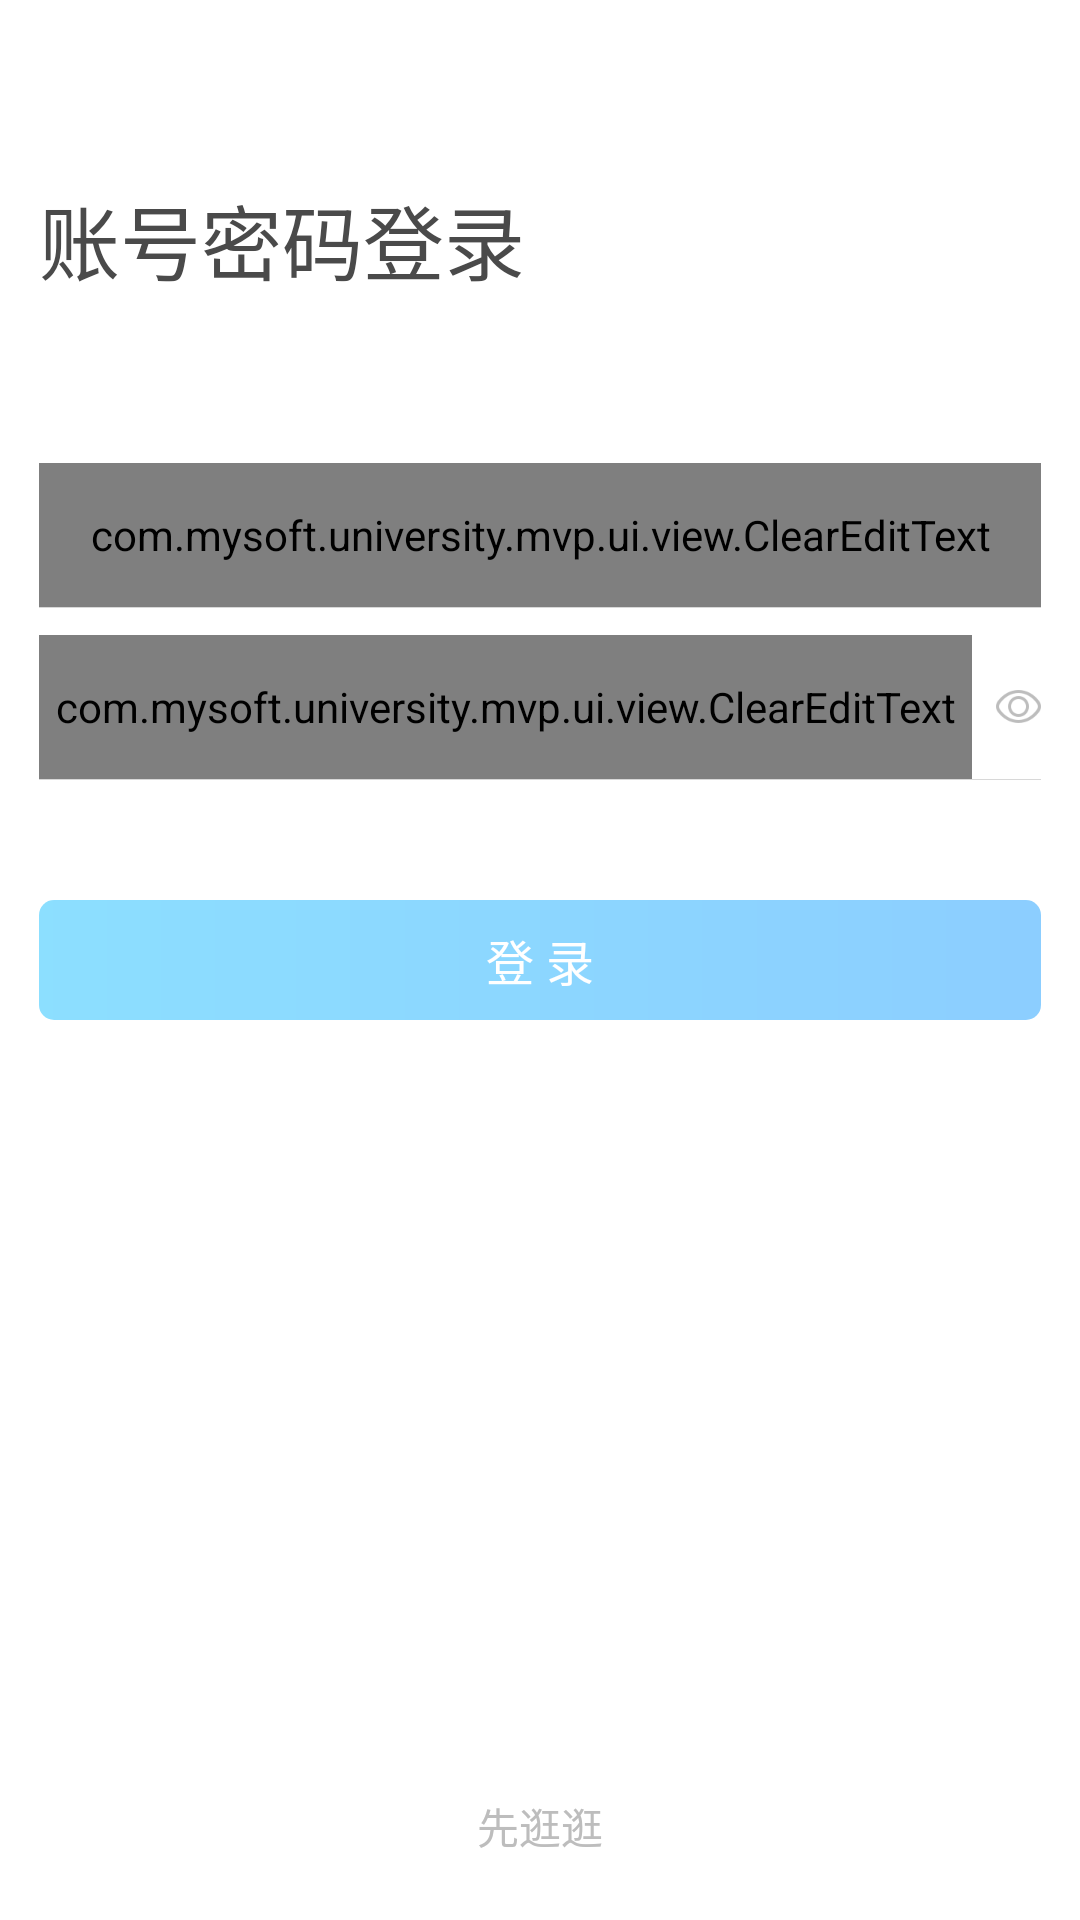

Here is an Android app screen rendered from its layout file. Give the layout XML and the strings, colors and styles it references.
<!-- AndroidManifest.xml: application theme AppTheme -->
<!-- res/layout/activity_login.xml -->
<?xml version="1.0" encoding="utf-8"?>
<LinearLayout xmlns:android="http://schemas.android.com/apk/res/android"
              xmlns:tools="http://schemas.android.com/tools"
              android:layout_width="match_parent"
              android:layout_height="match_parent"
              android:background="@color/background"
              android:orientation="vertical"
              android:paddingLeft="@dimen/space"
              android:paddingRight="@dimen/space">

    <TextView
        android:layout_width="match_parent"
        android:layout_height="wrap_content"
        android:layout_marginTop="60dp"
        android:text="账号密码登录"
        android:textColor="@color/textColorPrimary"
        android:textSize="27sp"/>

    <com.mysoft.university.mvp.ui.view.ClearEditText
        android:id="@+id/username"
        style="@style/edit_text_simple_style"
        android:layout_width="match_parent"
        android:layout_height="48dp"
        android:layout_marginTop="55dp"
        android:hint="请输入邮箱账号"
        android:inputType="textEmailAddress"
        android:textSize="@dimen/sp_14"/>

    <View
        style="@style/div_horizontal"/>

    <LinearLayout
        android:layout_width="match_parent"
        android:layout_height="48dp"
        android:layout_marginTop="9dp"
        android:gravity="center_vertical"
        android:orientation="horizontal">

        <com.mysoft.university.mvp.ui.view.ClearEditText
            android:id="@+id/password"
            style="@style/edit_text_simple_style"
            android:layout_width="0dp"
            android:layout_height="48dp"
            android:layout_marginRight="8dp"
            android:layout_weight="1"
            android:hint="请输入密码"
            android:inputType="textPassword"
            android:textSize="@dimen/sp_14"/>

        <CheckBox
            android:id="@+id/toggle_pwd"
            android:layout_width="wrap_content"
            android:layout_height="wrap_content"
            android:button="@drawable/toggle_password"
            android:paddingBottom="10dp"
            android:paddingTop="10dp"/>
    </LinearLayout>

    <View
        android:layout_width="match_parent"
        android:layout_height="@dimen/div_size"
        android:background="@color/div_color"/>

    <TextView
        android:id="@+id/login_btn"
        android:layout_width="match_parent"
        android:layout_height="40dp"
        android:layout_marginTop="40dp"
        android:alpha="0.45"
        android:background="@drawable/shape_blue_corner"
        android:gravity="center"
        android:text="登 录"
        android:textColor="@color/white"
        android:textSize="@dimen/sp_16"/>

    <View
        android:layout_width="0dp"
        android:layout_height="0dp"
        android:layout_weight="1"/>

    <TextView
        android:id="@+id/tourist_btn"
        android:layout_width="wrap_content"
        android:layout_height="wrap_content"
        android:layout_gravity="center_horizontal"
        android:layout_marginBottom="21dp"
        android:text="先逛逛"
        android:textColor="@color/textColorSecondary"/>
</LinearLayout>
<!-- resources referenced by this layout -->
<resources>
  <color name="background">@color/white</color>
  <color name="div_color">#FFD8D8D8</color>
  <color name="textColorPrimary">#4A4A4A</color>
  <color name="textColorSecondary">#BDBDBD</color>
  <color name="white">#FFFFFF</color>
  <dimen name="div_size">1.0px</dimen>
  <dimen name="sp_14">14sp</dimen>
  <dimen name="sp_16">16sp</dimen>
  <dimen name="space">13dp</dimen>
  <!-- drawable shape_blue_corner (drawable) -->
  <?xml version="1.0" encoding="utf-8"?>
  <shape xmlns:android="http://schemas.android.com/apk/res/android">
      <gradient
          android:endColor="@color/blue_end"
          android:startColor="@color/blue_start"/>
  
      <corners android:radius="5dp"/>
  </shape>
  <!-- drawable toggle_password: png bitmap (drawable-xxhdpi, 1451 bytes) -->
  <style name="div_horizontal">
          <item name="android:layout_width">match_parent</item>
          <item name="android:layout_height">@dimen/div_size</item>
          <item name="android:background">@color/div_color</item>
      </style>
  <style name="edit_text_simple_style">
          <item name="android:singleLine">true</item>
          <item name="android:background">@null</item>
          <item name="android:drawablePadding">5dp</item>
          <item name="android:gravity">center_vertical</item>
          <item name="android:textColor">@color/textColorPrimary</item>
          <item name="android:textColorHint">@color/textColorSecondary</item>
      </style>
  <style name="AppTheme" parent="Theme.AppCompat.Light.NoActionBar">
          
          <item name="colorPrimary">@color/colorPrimary</item>
          <item name="colorPrimaryDark">@color/colorPrimaryDark</item>
          <item name="colorAccent">@color/colorAccent</item>
          <item name="android:windowAnimationStyle">@style/Animation_Activity</item>
      </style>
  <color name="blue_end">#0093FF</color>
  <color name="blue_start">#00B8FF</color>
  <color name="colorPrimary">#4A4A4A</color>
  <color name="colorPrimaryDark">#4A4A4A</color>
  <color name="colorAccent">#FF4081</color>
  <style name="Animation_Activity">
          <item name="android:activityOpenEnterAnimation">@anim/translate_right_to_center</item>
          <item name="android:activityOpenExitAnimation">@anim/translate_center_to_left</item>
          <item name="android:activityCloseEnterAnimation">@anim/translate_left_to_center</item>
          <item name="android:activityCloseExitAnimation">@anim/translate_center_to_right</item>
      </style>
</resources>
